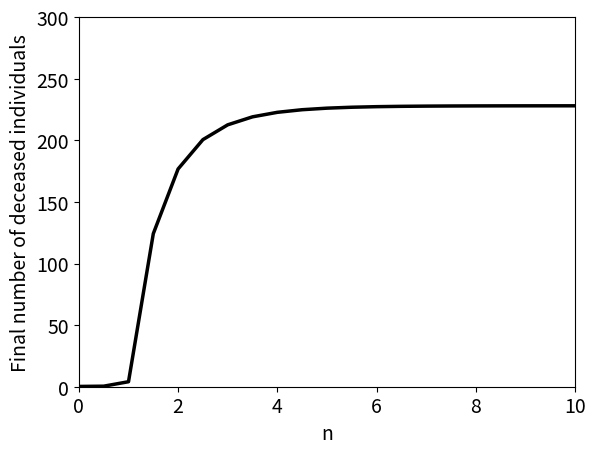

This figure's Python source:
import numpy as np
import matplotlib.pyplot as plt
from scipy.integrate import odeint

#Set parameters
N = 1000
I0 = 1
gamma = -np.log(1 - 0.3)
mu = -np.log(1 - 0.1)
etaA = 2/3
etaB = 2/3
tauA = 2/3
tauB = 2/3

maxT = 80
ns = np.linspace(0, 10, 21)

#Create list for storing final fatality numbers for each n
finalDs = []

for n in ns:

    #Calculate beta parameters
    betaAA = etaA * tauA * n
    betaAB = etaA * tauB * n
    betaBA = etaB * tauA * n
    betaBB = etaB * tauB * n

    #Set up equations (where X = [SA, SB, IA, IB, R, D])
    def dX_dt(X, t):
        return [-betaAA*X[2]*X[0]/N - betaBA*X[3]*X[0]/N,
                -betaAB*X[2]*X[1]/N - betaBB*X[3]*X[1]/N,
                betaAA*X[2]*X[0]/N + betaBA*X[3]*X[0]/N - gamma*X[2] - mu*X[2],
                betaAB*X[2]*X[1]/N + betaBB*X[3]*X[1]/N - gamma*X[3] - mu*X[3],
                gamma*X[2] + gamma*X[3],
                mu*X[2] + mu*X[3]]

    #Set up initial conditions
    SA0 = (N - I0)/2
    SB0 = (N - I0)/2
    IA0 = I0/2
    IB0 = I0/2
    R0 = 0
    D0 = 0
    X0 = [SA0, SB0, IA0, IB0, R0, D0]

    #Solve equations over specified time range and with specified initial conditions
    plotT = range(0, maxT + 1)
    sol = odeint(dX_dt, X0, plotT)
    S = sol[:,0] + sol[:,1]
    I = sol[:,2] + sol[:,3]
    R = sol[:,4]
    D = sol[:,5]

    #Check that final number of deceased individuals appears to be converging. If it is not, we should simulate for longer.
    if (abs(D[maxT] - D[maxT - 1]) > 0.1):
        print("WARNING: Possible non-convergence of fatality numbers when n = " + str(n) + ". Consider increasing maxT.")

    #Add final fatlity numbers to list
    finalDs.append(D[maxT])
    print("Completed simulations for n = " + str(n))

#Plot results
plt.rcParams.update({'font.size': 14})
plt.figure()
#Plot final fatality numbers against n
plt.plot(ns, finalDs, 'k-', linewidth = 2.5)
plt.xlabel('n')
plt.ylabel('Final number of deceased individuals')
plt.xlim([0, 10])
plt.ylim([0, 300])

plt.show()

